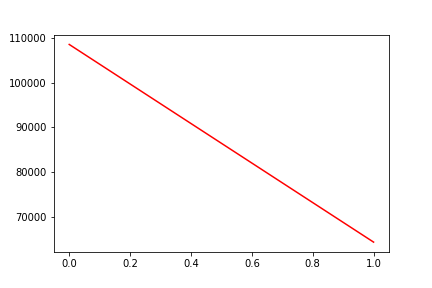

Data behind this chart, as committed beside it:
, date, assets
0, 0, 108550
1, 20190705, 64378
